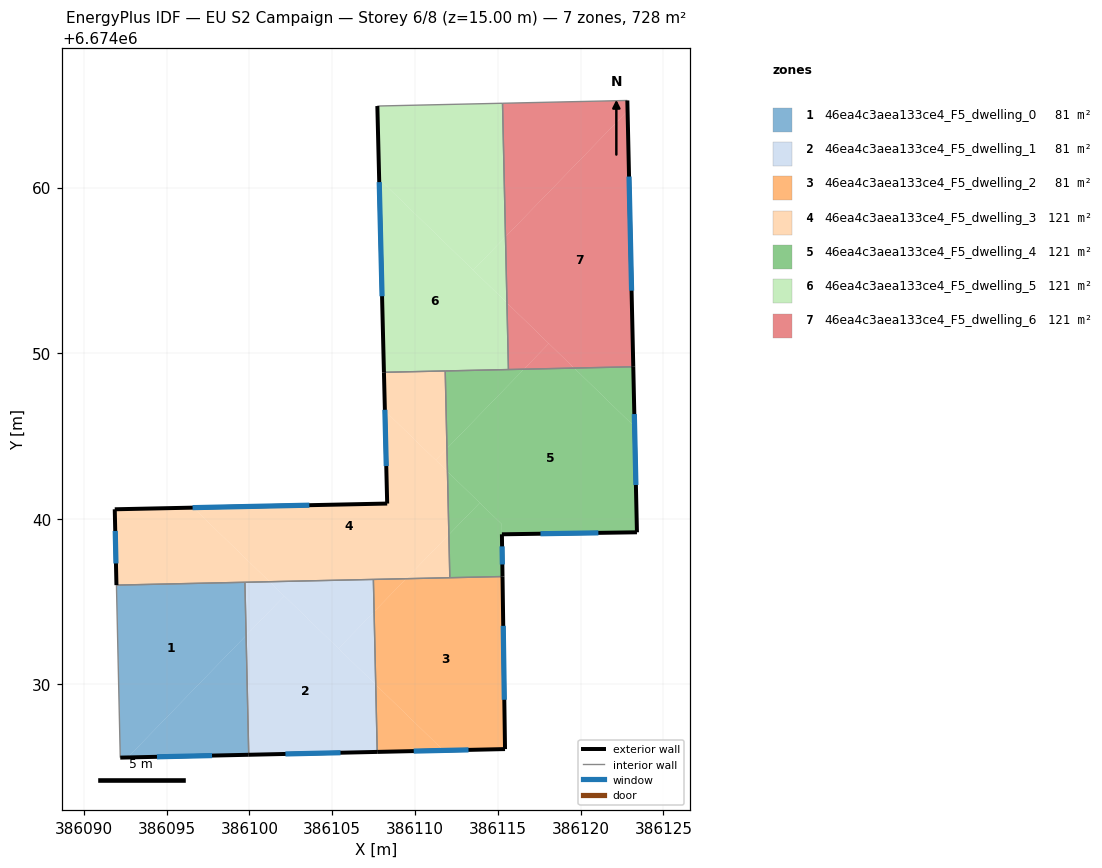
=== STOREY PLAN SPEC (per zone: floor XY polygon, exterior-wall plan segments, windows/doors) ===
zone 1: 46ea4c3aea133ce4_F5_dwelling_0  (80.8 m²)
  floor: (386099.73, 6674036.17) (386099.80, 6674032.96) (386092.65, 6674025.59) (386092.20, 6674025.58) (386091.97, 6674036.00)
  floor: (386099.80, 6674032.96) (386099.96, 6674025.75) (386092.65, 6674025.59)
  exterior wall: (386092.20, 6674025.58) – (386099.96, 6674025.75)  [7.8 m]
    window: (386094.42, 6674025.63) – (386097.74, 6674025.70)  [4.3 m²]
  interior walls: 3
zone 2: 46ea4c3aea133ce4_F5_dwelling_1  (80.8 m²)
  floor: (386107.63, 6674029.98) (386107.72, 6674025.92) (386099.96, 6674025.75) (386099.80, 6674032.96) (386102.11, 6674035.34)
  floor: (386107.49, 6674036.34) (386107.53, 6674034.39) (386105.38, 6674032.17) (386101.22, 6674036.20)
  floor: (386102.11, 6674035.34) (386099.80, 6674032.96) (386099.73, 6674036.17) (386101.22, 6674036.20)
  floor: (386107.53, 6674034.39) (386107.63, 6674029.98) (386105.38, 6674032.17)
  exterior wall: (386099.96, 6674025.75) – (386107.72, 6674025.92)  [7.8 m]
    window: (386102.18, 6674025.80) – (386105.50, 6674025.88)  [4.3 m²]
  interior walls: 3
zone 3: 46ea4c3aea133ce4_F5_dwelling_2  (80.8 m²)
  floor: (386115.28, 6674036.51) (386115.43, 6674026.10) (386111.72, 6674026.01) (386107.63, 6674029.98) (386107.53, 6674034.39) (386109.46, 6674036.38)
  floor: (386111.72, 6674026.01) (386107.72, 6674025.92) (386107.63, 6674029.98)
  floor: (386109.46, 6674036.38) (386107.53, 6674034.39) (386107.49, 6674036.34)
  exterior wall: (386115.43, 6674026.10) – (386115.28, 6674036.51)  [10.4 m]
    window: (386115.39, 6674029.07) – (386115.33, 6674033.54)  [5.7 m²]
  exterior wall: (386107.72, 6674025.92) – (386115.43, 6674026.10)  [7.7 m]
    window: (386109.92, 6674025.97) – (386113.23, 6674026.05)  [4.3 m²]
  interior walls: 3
zone 4: 46ea4c3aea133ce4_F5_dwelling_3  (121.3 m²)
  floor: (386111.96, 6674042.86) (386112.04, 6674039.04) (386109.46, 6674036.38) (386101.22, 6674036.20) (386096.61, 6674040.67) (386108.32, 6674040.92) (386108.18, 6674046.52)
  floor: (386101.22, 6674036.20) (386091.97, 6674036.00) (386091.87, 6674040.58) (386096.61, 6674040.67)
  floor: (386111.93, 6674044.25) (386111.96, 6674042.86) (386111.25, 6674043.55)
  floor: (386112.04, 6674039.04) (386112.10, 6674036.44) (386109.46, 6674036.38)
  floor: (386111.82, 6674048.93) (386111.93, 6674044.25) (386111.25, 6674043.55) (386108.18, 6674046.52) (386108.12, 6674048.85)
  exterior wall: (386091.87, 6674040.58) – (386091.97, 6674036.00)  [4.6 m]
    window: (386091.90, 6674039.27) – (386091.94, 6674037.30)  [2.5 m²]
  exterior wall: (386108.32, 6674040.92) – (386091.87, 6674040.58)  [16.5 m]
    window: (386103.62, 6674040.82) – (386096.57, 6674040.67)  [9.1 m²]
  exterior wall: (386108.12, 6674048.85) – (386108.32, 6674040.92)  [7.9 m]
    window: (386108.18, 6674046.58) – (386108.26, 6674043.19)  [4.4 m²]
  interior walls: 5
zone 5: 46ea4c3aea133ce4_F5_dwelling_4  (121.3 m²)
  floor: (386123.26, 6674045.56) (386123.40, 6674039.19) (386115.25, 6674039.06) (386115.24, 6674039.68) (386111.96, 6674042.86) (386111.93, 6674044.25) (386116.57, 6674049.03) (386119.61, 6674049.10)
  floor: (386113.91, 6674040.97) (386112.04, 6674039.04) (386111.96, 6674042.86)
  floor: (386115.24, 6674039.68) (386115.28, 6674036.51) (386112.10, 6674036.44) (386112.04, 6674039.04) (386113.91, 6674040.97)
  floor: (386116.57, 6674049.03) (386111.93, 6674044.25) (386111.82, 6674048.93)
  floor: (386123.18, 6674049.18) (386123.26, 6674045.56) (386119.61, 6674049.10)
  exterior wall: (386115.28, 6674036.51) – (386115.25, 6674039.06)  [2.6 m]
    window: (386115.27, 6674037.24) – (386115.26, 6674038.34)  [1.4 m²]
  exterior wall: (386123.40, 6674039.19) – (386123.18, 6674049.18)  [10.0 m]
    window: (386123.34, 6674042.04) – (386123.24, 6674046.33)  [5.5 m²]
  exterior wall: (386115.25, 6674039.06) – (386123.40, 6674039.19)  [8.2 m]
    window: (386117.58, 6674039.10) – (386121.07, 6674039.15)  [4.5 m²]
  interior walls: 4
zone 6: 46ea4c3aea133ce4_F5_dwelling_5  (121.3 m²)
  floor: (386115.55, 6674053.04) (386115.64, 6674049.01) (386108.12, 6674048.85) (386107.84, 6674060.52)
  floor: (386115.28, 6674065.09) (386115.46, 6674057.03) (386113.51, 6674055.02) (386107.84, 6674060.52) (386107.73, 6674064.92)
  floor: (386115.46, 6674057.03) (386115.55, 6674053.04) (386113.51, 6674055.02)
  exterior wall: (386107.73, 6674064.92) – (386108.12, 6674048.85)  [16.1 m]
    window: (386107.84, 6674060.33) – (386108.01, 6674053.44)  [8.9 m²]
  interior walls: 4
zone 7: 46ea4c3aea133ce4_F5_dwelling_6  (121.2 m²)
  floor: (386122.82, 6674065.26) (386122.84, 6674064.63) (386115.46, 6674057.03) (386115.28, 6674065.09)
  floor: (386122.84, 6674064.63) (386123.18, 6674049.18) (386119.61, 6674049.10) (386115.55, 6674053.04) (386115.46, 6674057.03)
  floor: (386119.61, 6674049.10) (386116.57, 6674049.03) (386118.08, 6674050.59)
  floor: (386118.08, 6674050.59) (386116.57, 6674049.03) (386115.64, 6674049.01) (386115.55, 6674053.04)
  exterior wall: (386123.18, 6674049.18) – (386122.82, 6674065.26)  [16.1 m]
    window: (386123.08, 6674053.77) – (386122.92, 6674060.67)  [8.9 m²]
  interior walls: 3

=== DERIVED (storey summary) ===
Building: EU S2 Campaign
Storey: 6 of 8  (floor level z = 15.00 m)
Storey gross floor area: 727.5 m²
Zones on this storey: 7
  - 46ea4c3aea133ce4_F5_dwelling_0: floor 80.8 m²; exterior wall 7.8 m (23.3 m²); 1 window(s) 4.3 m²; WWR 18.4%
  - 46ea4c3aea133ce4_F5_dwelling_1: floor 80.8 m²; exterior wall 7.8 m (23.3 m²); 1 window(s) 4.3 m²; WWR 18.4%
  - 46ea4c3aea133ce4_F5_dwelling_2: floor 80.8 m²; exterior wall 18.1 m (54.4 m²); 2 window(s) 10.0 m²; WWR 18.4%
  - 46ea4c3aea133ce4_F5_dwelling_3: floor 121.3 m²; exterior wall 29.0 m (86.9 m²); 3 window(s) 16.0 m²; WWR 18.4%
  - 46ea4c3aea133ce4_F5_dwelling_4: floor 121.3 m²; exterior wall 20.7 m (62.1 m²); 3 window(s) 11.4 m²; WWR 18.4%
  - 46ea4c3aea133ce4_F5_dwelling_5: floor 121.3 m²; exterior wall 16.1 m (48.2 m²); 1 window(s) 8.9 m²; WWR 18.4%
  - 46ea4c3aea133ce4_F5_dwelling_6: floor 121.2 m²; exterior wall 16.1 m (48.2 m²); 1 window(s) 8.9 m²; WWR 18.4%
Zone adjacency (shared interzone walls):
  - 46ea4c3aea133ce4_F5_dwelling_0 ↔ 46ea4c3aea133ce4_F5_dwelling_1
  - 46ea4c3aea133ce4_F5_dwelling_0 ↔ 46ea4c3aea133ce4_F5_dwelling_3
  - 46ea4c3aea133ce4_F5_dwelling_1 ↔ 46ea4c3aea133ce4_F5_dwelling_2
  - 46ea4c3aea133ce4_F5_dwelling_1 ↔ 46ea4c3aea133ce4_F5_dwelling_3
  - 46ea4c3aea133ce4_F5_dwelling_2 ↔ 46ea4c3aea133ce4_F5_dwelling_3
  - 46ea4c3aea133ce4_F5_dwelling_2 ↔ 46ea4c3aea133ce4_F5_dwelling_4
  - 46ea4c3aea133ce4_F5_dwelling_3 ↔ 46ea4c3aea133ce4_F5_dwelling_4
  - 46ea4c3aea133ce4_F5_dwelling_3 ↔ 46ea4c3aea133ce4_F5_dwelling_5
  - 46ea4c3aea133ce4_F5_dwelling_4 ↔ 46ea4c3aea133ce4_F5_dwelling_5
  - 46ea4c3aea133ce4_F5_dwelling_4 ↔ 46ea4c3aea133ce4_F5_dwelling_6
  - 46ea4c3aea133ce4_F5_dwelling_5 ↔ 46ea4c3aea133ce4_F5_dwelling_6